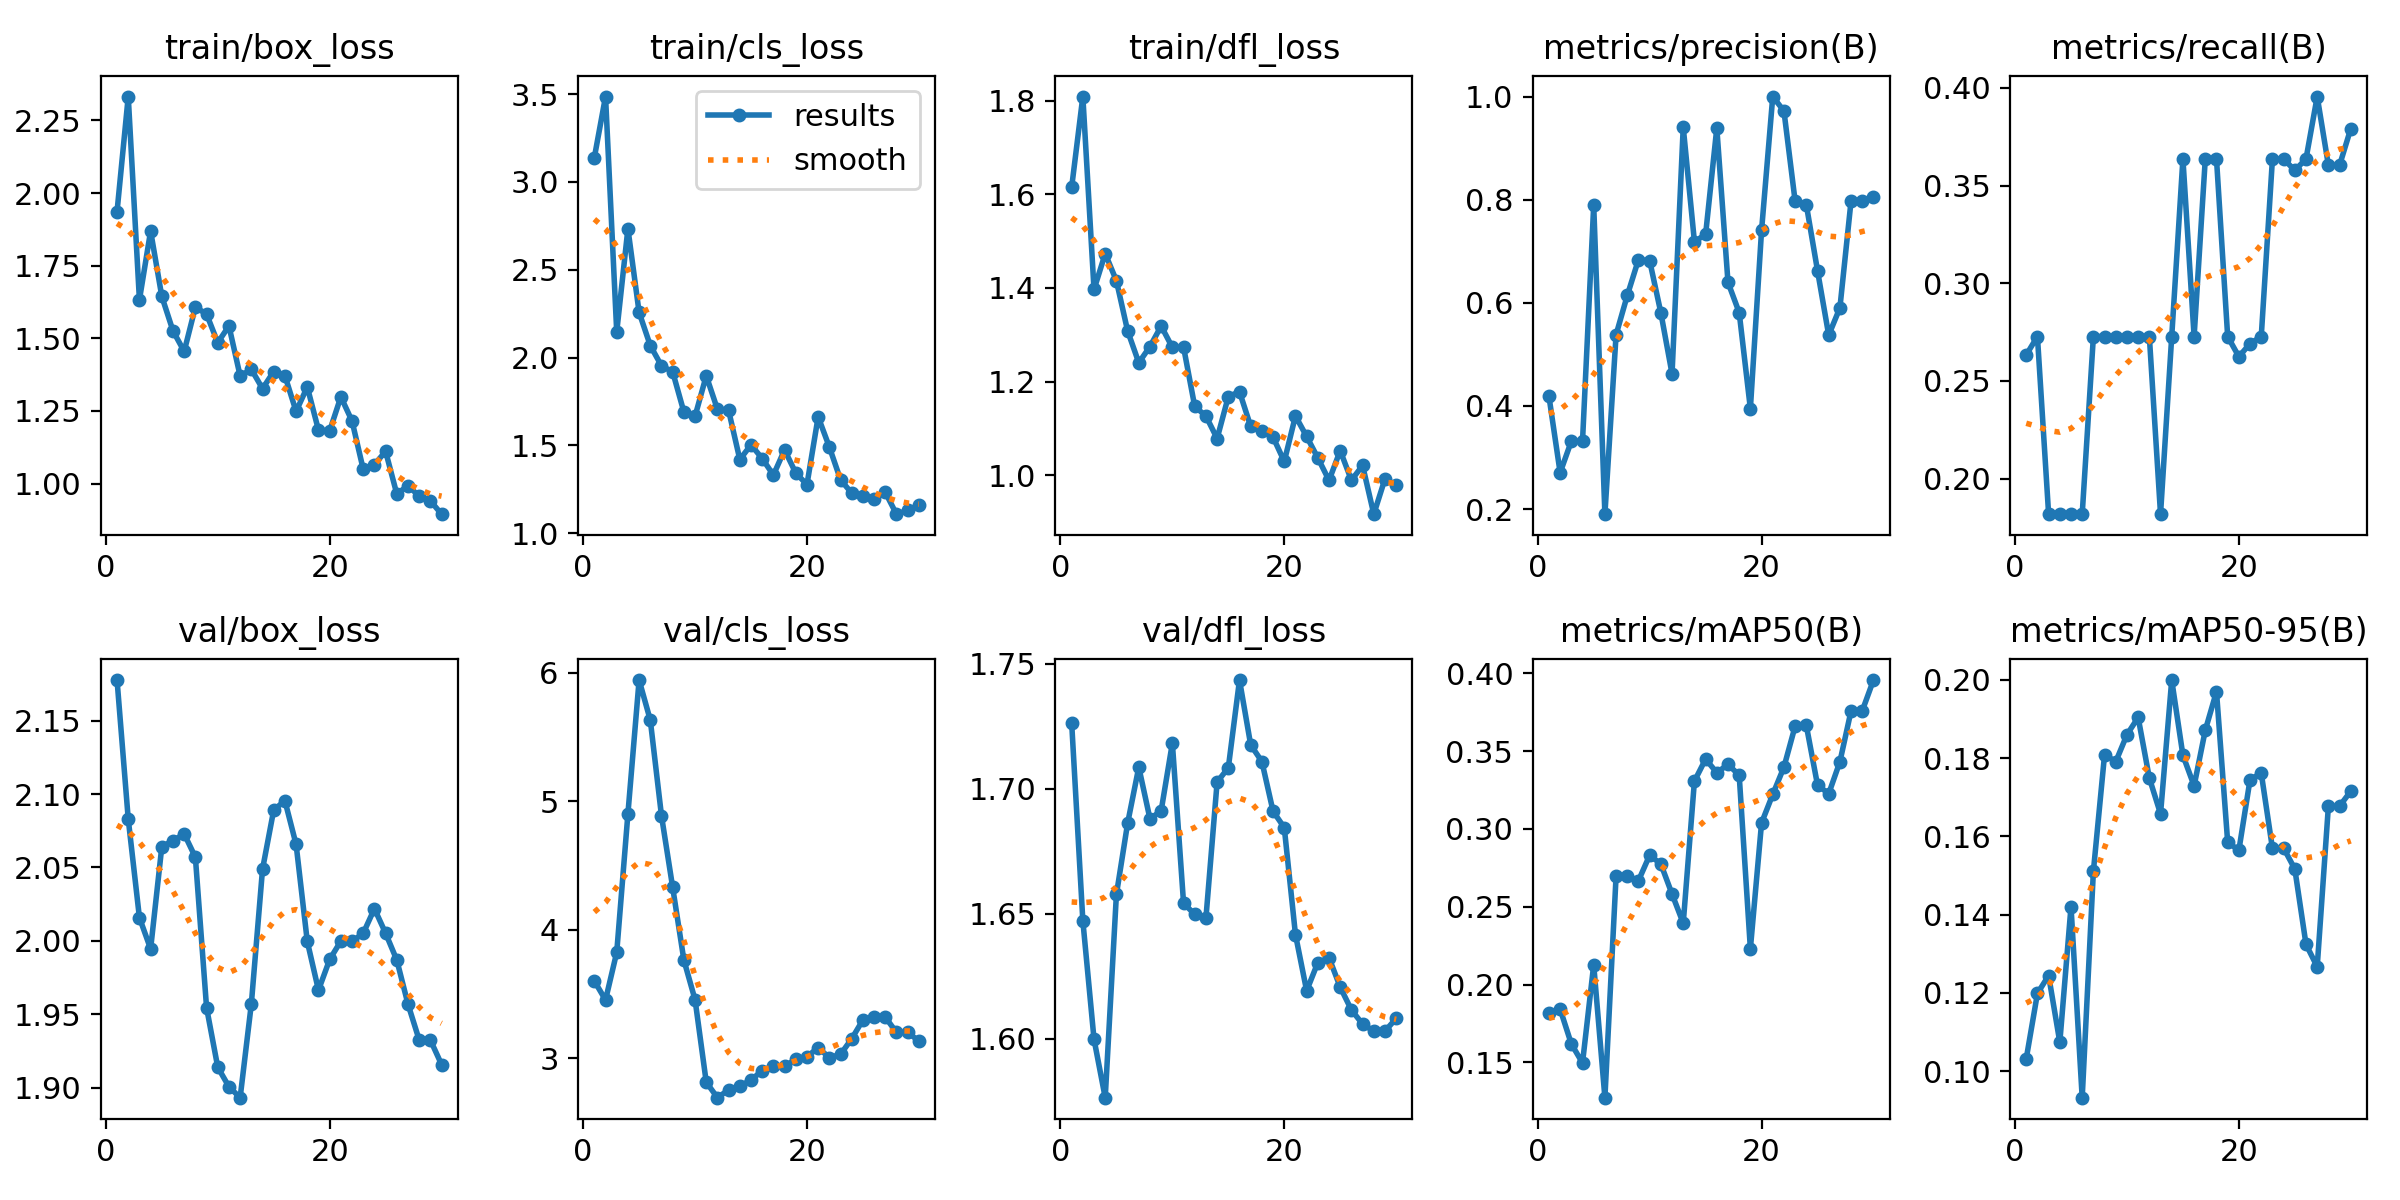

The table this chart was drawn from, first rows:
epoch, time, train/box_loss, train/cls_loss, train/dfl_loss, metrics/precision(B), metrics/recall(B), metrics/mAP50(B), metrics/mAP50-95(B), val/box_loss, val/cls_loss, val/dfl_loss, lr/pg0, lr/pg1, lr/pg2
1, 24.71, 1.936, 3.138, 1.615, 0.4187, 0.2633, 0.1815, 0.1032, 2.178, 3.6, 1.727, 4e-05, 4e-05, 4e-05
2, 32.75, 2.332, 3.486, 1.809, 0.2706, 0.2727, 0.1842, 0.1199, 2.083, 3.452, 1.647, 9.67e-05, 9.67e-05, 9.67e-05
3, 39.81, 1.632, 2.146, 1.397, 0.3316, 0.1818, 0.1618, 0.1245, 2.016, 3.823, 1.6, 0.0001494, 0.0001494, 0.0001494
4, 47.47, 1.869, 2.734, 1.473, 0.3318, 0.1818, 0.1496, 0.1074, 1.995, 4.902, 1.577, 0.0001982, 0.0001982, 0.0001982
5, 57.38, 1.644, 2.257, 1.415, 0.7895, 0.1818, 0.2127, 0.142, 2.064, 5.944, 1.658, 0.000243, 0.000243, 0.000243
6, 65.15, 1.525, 2.068, 1.308, 0.1901, 0.1818, 0.1273, 0.09323, 2.068, 5.632, 1.686, 0.0002839, 0.0002839, 0.0002839
7, 74.18, 1.455, 1.953, 1.24, 0.5381, 0.2727, 0.2698, 0.1511, 2.073, 4.887, 1.709, 0.0003208, 0.0003208, 0.0003208
8, 81.73, 1.607, 1.918, 1.275, 0.6142, 0.2727, 0.2698, 0.1809, 2.057, 4.329, 1.688, 0.0003537, 0.0003537, 0.0003537
9, 90.47, 1.583, 1.69, 1.319, 0.6837, 0.2727, 0.2668, 0.1791, 1.955, 3.764, 1.691, 0.0003827, 0.0003827, 0.0003827
10, 99.62, 1.485, 1.666, 1.273, 0.6816, 0.2727, 0.2832, 0.186, 1.914, 3.454, 1.718, 0.0004077, 0.0004077, 0.0004077
11, 109.2, 1.543, 1.896, 1.274, 0.5807, 0.2727, 0.2775, 0.1904, 1.901, 2.812, 1.654, 0.0004288, 0.0004288, 0.0004288
12, 118.1, 1.37, 1.705, 1.147, 0.4624, 0.2727, 0.2582, 0.1749, 1.893, 2.691, 1.65, 0.0004459, 0.0004459, 0.0004459
13, 125.7, 1.393, 1.699, 1.127, 0.9405, 0.1818, 0.2394, 0.1658, 1.957, 2.752, 1.648, 0.000459, 0.000459, 0.000459
14, 132.5, 1.327, 1.419, 1.079, 0.7184, 0.2727, 0.3308, 0.2, 2.049, 2.782, 1.703, 0.0004682, 0.0004682, 0.0004682
15, 141.9, 1.386, 1.503, 1.168, 0.7327, 0.3636, 0.3449, 0.1807, 2.089, 2.828, 1.708, 0.0004734, 0.0004734, 0.0004734
16, 149.6, 1.371, 1.425, 1.178, 0.9389, 0.2727, 0.3362, 0.1729, 2.095, 2.902, 1.744, 0.0004747, 0.0004747, 0.0004747
17, 158.8, 1.248, 1.331, 1.104, 0.6397, 0.3636, 0.3415, 0.1872, 2.066, 2.936, 1.718, 0.000472, 0.000472, 0.000472
18, 166.4, 1.333, 1.474, 1.095, 0.581, 0.3636, 0.3346, 0.197, 2, 2.934, 1.711, 0.0004653, 0.0004653, 0.0004653
19, 175.3, 1.184, 1.343, 1.081, 0.3947, 0.2727, 0.223, 0.1585, 1.966, 2.991, 1.691, 0.0004547, 0.0004547, 0.0004547
20, 182.3, 1.181, 1.277, 1.03, 0.7406, 0.2624, 0.3039, 0.1565, 1.987, 3.01, 1.685, 0.0004401, 0.0004401, 0.0004401
21, 190.1, 1.298, 1.662, 1.127, 1, 0.2691, 0.3222, 0.1745, 2, 3.081, 1.642, 0.0004216, 0.0004216, 0.0004216
22, 195.7, 1.215, 1.491, 1.083, 0.9719, 0.2727, 0.3398, 0.1762, 2, 3.003, 1.619, 0.0003991, 0.0003991, 0.0003991
23, 203.4, 1.049, 1.304, 1.037, 0.7969, 0.3636, 0.3661, 0.1569, 2.005, 3.028, 1.631, 0.0003726, 0.0003726, 0.0003726
24, 209.1, 1.066, 1.228, 0.9892, 0.7902, 0.3636, 0.3665, 0.157, 2.022, 3.15, 1.632, 0.0003422, 0.0003422, 0.0003422
25, 216.3, 1.111, 1.21, 1.053, 0.6623, 0.3577, 0.3282, 0.1517, 2.005, 3.297, 1.621, 0.0003078, 0.0003078, 0.0003078
26, 222.3, 0.964, 1.196, 0.9895, 0.5373, 0.3636, 0.3227, 0.1324, 1.987, 3.322, 1.612, 0.0002695, 0.0002695, 0.0002695
27, 228.4, 0.9933, 1.232, 1.021, 0.5902, 0.3955, 0.3432, 0.1267, 1.957, 3.318, 1.606, 0.0002272, 0.0002272, 0.0002272
28, 237, 0.9562, 1.108, 0.917, 0.7982, 0.3604, 0.376, 0.1677, 1.932, 3.2, 1.603, 0.0001809, 0.0001809, 0.0001809
29, 242.8, 0.9406, 1.13, 0.9925, 0.7982, 0.3604, 0.376, 0.1677, 1.932, 3.2, 1.603, 0.0001307, 0.0001307, 0.0001307
30, 248.7, 0.8947, 1.161, 0.9784, 0.8057, 0.3791, 0.3957, 0.1716, 1.916, 3.132, 1.608, 7.654e-05, 7.654e-05, 7.654e-05
